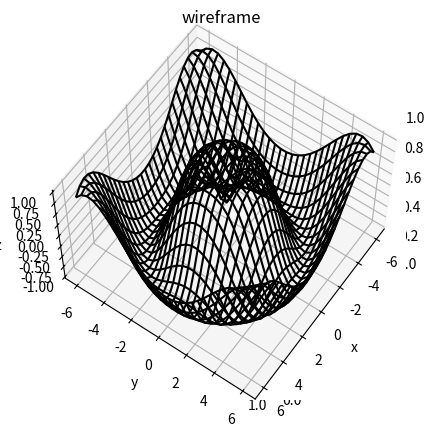

Write the Python code that produced this figure.




from mpl_toolkits import mplot3d
import numpy as np
import matplotlib.pyplot as plt



fig = plt.figure()
ax = plt.axes(projection='3d')




def f(x, y):
    return np.sin(np.sqrt(x ** 2 + y ** 2))

x = np.linspace(-6, 6, 30)
y = np.linspace(-6, 6, 30)

X, Y = np.meshgrid(x, y)
Z = f(X, Y)


ax = plt.axes(projection='3d')
ax.plot_wireframe(X, Y, Z, color='black')
ax.set_xlabel('x')
ax.set_ylabel('y')
ax.set_zlabel('z')
ax.set_title('wireframe')

# Set the view of the 3D viewer
ax.view_init(60, 35)

plt.show()